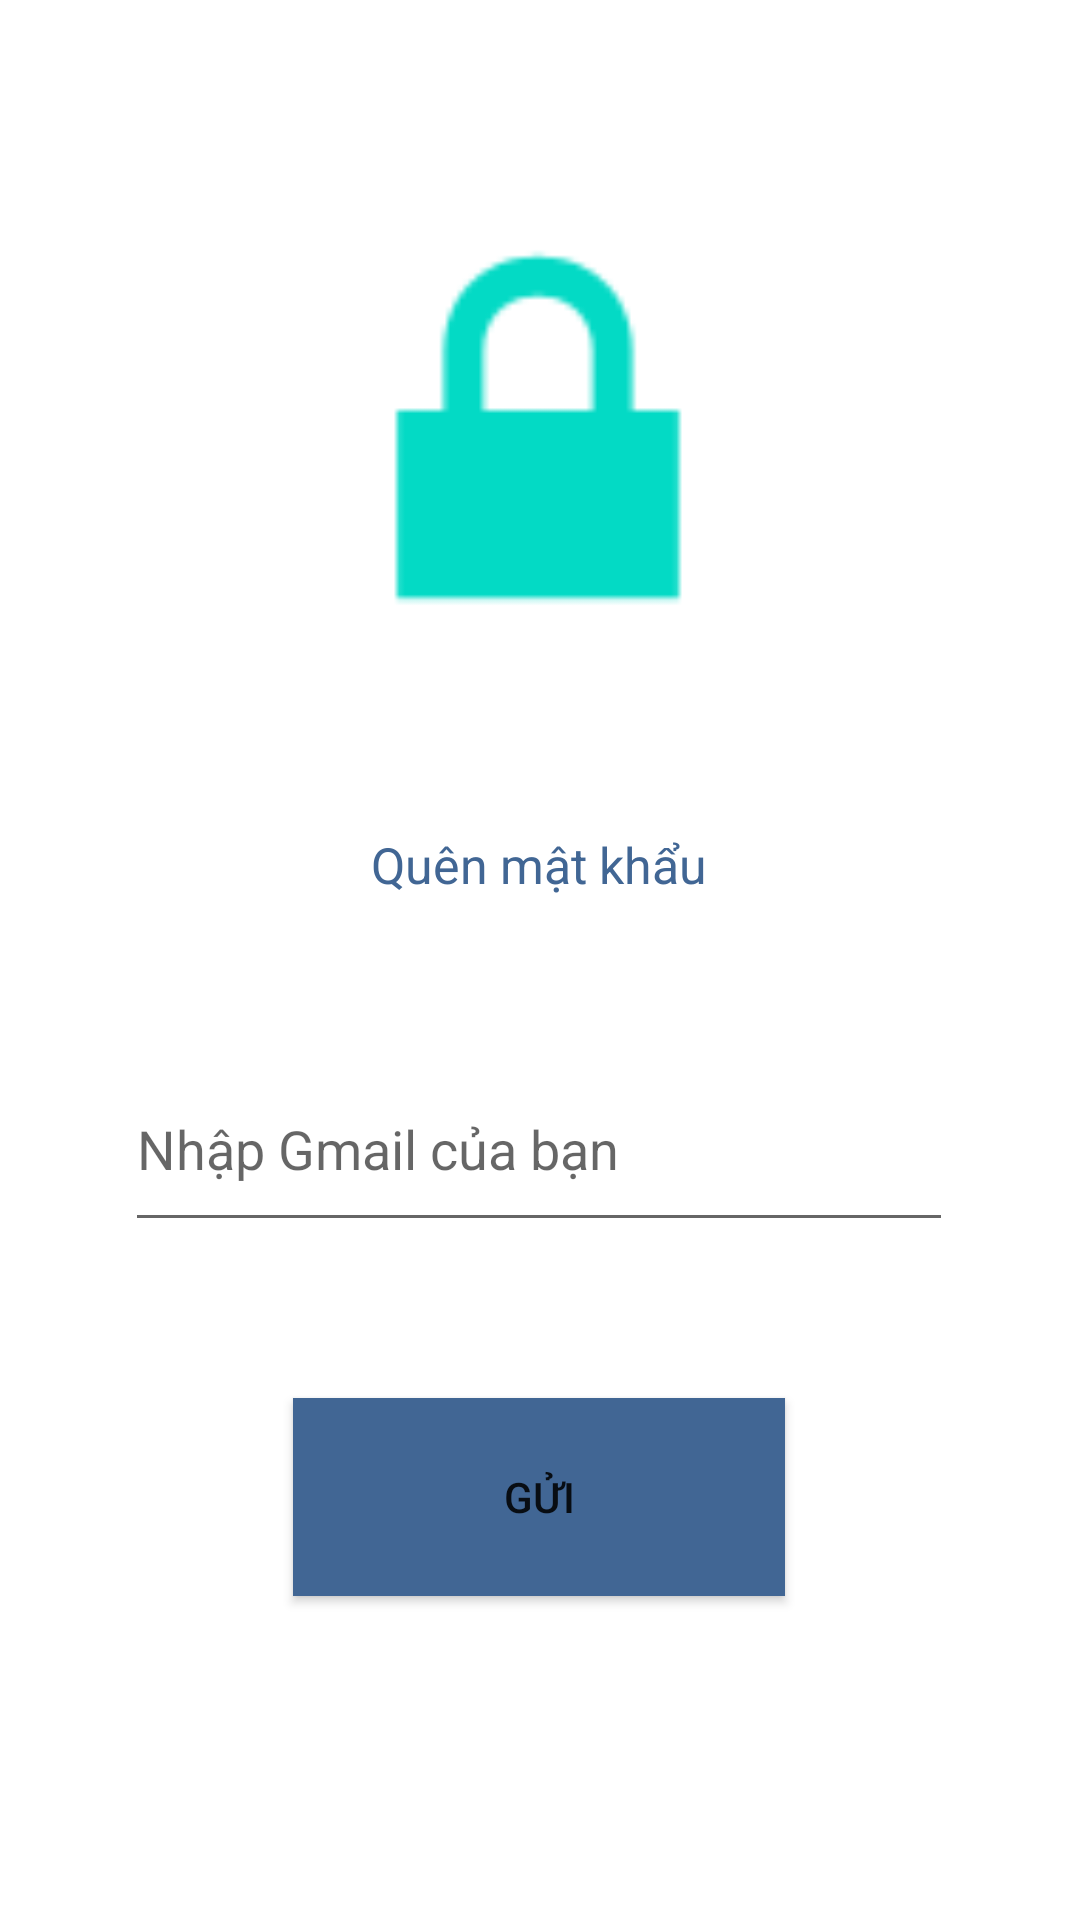

This screen was rendered from an Android layout file. Write that file and the resources it references.
<!-- AndroidManifest.xml: application theme Theme.DOAN_LTDDNC -->
<!-- res/layout/activity_quen_mk.xml -->
<?xml version="1.0" encoding="utf-8"?>
<androidx.constraintlayout.widget.ConstraintLayout xmlns:android="http://schemas.android.com/apk/res/android"
    xmlns:app="http://schemas.android.com/apk/res-auto"
    xmlns:tools="http://schemas.android.com/tools"
    android:layout_width="match_parent"
    android:layout_height="match_parent"
    tools:context=".QuenMkActivity">

    <ImageView
        android:id="@+id/imageView9"
        android:layout_width="184dp"
        android:layout_height="181dp"
        android:layout_marginTop="52dp"
        app:layout_constraintEnd_toEndOf="parent"
        app:layout_constraintHorizontal_bias="0.497"
        app:layout_constraintStart_toStartOf="parent"
        app:layout_constraintTop_toTopOf="parent"
        app:srcCompat="@android:drawable/ic_lock_lock" />

    <EditText
        android:id="@+id/editTextTextEmailAddress"
        android:layout_width="276dp"
        android:layout_height="65dp"
        android:layout_marginTop="116dp"
        android:ems="10"
        android:hint="Nhập Gmail của bạn"
        android:inputType="textEmailAddress"
        app:layout_constraintEnd_toEndOf="parent"
        app:layout_constraintHorizontal_bias="0.496"
        app:layout_constraintStart_toStartOf="parent"
        app:layout_constraintTop_toBottomOf="@+id/imageView9" />

    <Button
        android:id="@+id/btnquenmk"
        android:layout_width="164dp"
        android:layout_height="66dp"
        android:layout_marginTop="52dp"
        android:text="Gửi"
        android:background="@color/blue"
        app:layout_constraintEnd_toEndOf="parent"
        app:layout_constraintHorizontal_bias="0.498"
        app:layout_constraintStart_toStartOf="parent"
        app:layout_constraintTop_toBottomOf="@+id/editTextTextEmailAddress" />

    <TextView
        android:id="@+id/textView13"
        android:layout_width="214dp"
        android:layout_height="44dp"
        android:layout_marginTop="44dp"
        android:text="Quên mật khẩu"
        android:textColor="@color/blue"
        android:textAlignment="center"
        android:textSize="50px"
        app:layout_constraintEnd_toEndOf="parent"
        app:layout_constraintHorizontal_bias="0.497"
        app:layout_constraintStart_toStartOf="parent"
        app:layout_constraintTop_toBottomOf="@+id/imageView9" />
</androidx.constraintlayout.widget.ConstraintLayout>
<!-- resources referenced by this layout -->
<resources>
  <color name="blue">#416694</color>
  <style name="Theme.DOAN_LTDDNC" parent="Theme.MaterialComponents.DayNight.NoActionBar">
          
          <item name="colorPrimary">@color/purple_500</item>
          <item name="colorPrimaryVariant">@color/purple_700</item>
          <item name="colorOnPrimary">@color/white</item>
          
          <item name="colorSecondary">@color/teal_200</item>
          <item name="colorSecondaryVariant">@color/teal_700</item>
          <item name="colorOnSecondary">@color/black</item>
          
          <item name="android:statusBarColor" tools:targetApi="l">?attr/colorPrimaryVariant</item>
          
      </style>
  <color name="purple_500">#FF6200EE</color>
  <color name="purple_700">#FF3700B3</color>
  <color name="white">#FFFFFFFF</color>
  <color name="teal_200">#FF03DAC5</color>
  <color name="teal_700">#FF018786</color>
  <color name="black">#FF000000</color>
</resources>
